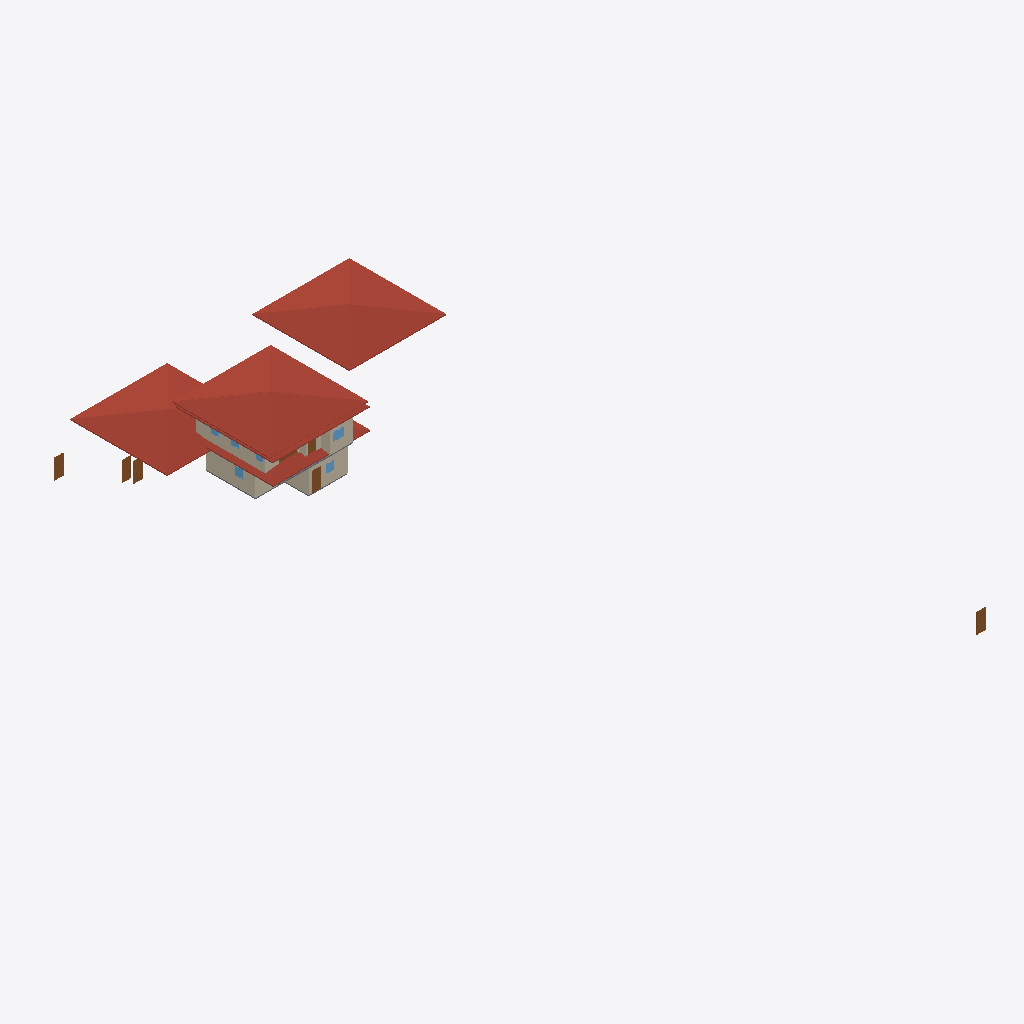
Isometric view of an IFC building model (IFC-SPF (STEP), schema IFC4, length unit metre), seen from the south-west, elements coloured by IFC class: 10 walls (beige), 7 roofs (red-brown), 7 doors (brown), 6 windows (light blue), 2 slabs (grey).
Extent 34.7 m × 63.1 m × 7.1 m (x, y, z). Storeys (3): GF at 0.00 m; 2F at 3.00 m; Roof at 6.00 m. Elements (71): 35 IfcWall, 14 IfcDoor, 9 IfcWindow, 7 IfcRoof, 6 IfcSlab.

HEADER;
FILE_DESCRIPTION(('ViewDefinition[DesignTransferView]'),'2;1');
FILE_NAME('s03-activity.ifc','2026-10-01T14:42:10+08:00',(''),(''),'IfcOpenShell 0.8.5-post1','Bonsai 0.8.5-post1','Nobody');
FILE_SCHEMA(('IFC4'));
ENDSEC;
DATA;
#1=IFCPROJECT('0FU1TvpkPAnvokmJ2hjqbC',$,'My Project',$,$,$,$,(#10,#22),#5);
#27=IFCSITE('2SPtEhLT90wxyygCGmd6ja',$,'My Site',$,$,#50,$,$,$,$,$,$,$,$);
#33=IFCBUILDING('2AvxphpIXFvh8sUJE_8CDc',$,'My Building',$,$,#56,$,$,$,$,$,$);
#39=IFCBUILDINGSTOREY('0PyzHJpcT0XBAvoe7sEi8g',$,'2F',$,$,#8659,$,$,$,$);
#63=IFCBUILDINGSTOREY('2jkojGHUT2PfEpJ0y4Zx3b',$,'GF',$,$,#79,$,$,$,$);
#13968=IFCBUILDINGSTOREY('0Ku6yehajBc8l1AtugDSwi',$,'Roof',$,$,#13989,$,$,$,$);
#15382=IFCROOF('2PdtruvCP8M8v_9puXE6gL',$,'Roof',$,$,#15419,#15391,$,$);
#18397=IFCROOF('04Efz4nsr8afBmEuaoWt_Z',$,'Roof',$,$,#18468,#18405,$,$);
#15484=IFCROOF('2DguTfhQvFzfowCyJrRCdV',$,'Roof',$,$,#15510,#15493,$,$);
#18413=IFCROOF('1z0WEbB4v7jfwuRcatC9zR',$,'Roof',$,$,#18442,#18421,$,$);
#18443=IFCROOF('1l2Vm5K4zCYujhumTB6dZL',$,'Roof',$,$,#18473,#18451,$,$);
#8742=IFCROOF('0lDb8_PrPAEebA1IITdwMx',$,'Roof',$,$,#8773,#8751,$,$);
#279=IFCWALL('3MqlGmGEj5nOnj7MQ2_3Eh',$,'Wall',$,$,#426,#285,$,$);
#15399=IFCROOF('1O3J4uluT7xPVj$K8tUbxO',$,'Roof',$,$,#15424,#15407,$,$);
#8896=IFCWALL('1jgayG2if8COu6jIRfzrzQ',$,'Wall',$,$,#14061,#8902,$,$);
#87=IFCWALL('0wfXD$CgH4oQEVhX_StTbb',$,'Wall',$,$,#18373,#95,$,$);
#9021=IFCWALL('3v9UFgvhP6C8w9oRb4BM$1',$,'Wall',$,$,#9934,#9027,$,$);
#472=IFCWALL('3oOdKHltfASeFlFgEOXnUx',$,'Wall',$,$,#483,#478,$,$);
#1961=IFCDOOR('2zgUbVigj5lhey$UZKtaVy',$,'Door',$,$,#1988,#1969,$,2.0,0.8999999761581421,$,$,$);
#1989=IFCDOOR('3KRrMDYqf5VQ3iYAuHUILb',$,'Door',$,$,#2016,#1997,$,2.0,0.8999999761581421,$,$,$);
#510=IFCWALL('1YNe9SWqD3v8rzKb1GrEDv',$,'Wall',$,$,#18492,#516,$,$);
#4249=IFCDOOR('36qv7XiYvDiw0rn576N_Ga',$,'Door',$,$,#4276,#4257,$,2.0,0.8999999761581421,$,$,$);
#4221=IFCDOOR('3bfnv$dNf1GPargUqdctaf',$,'Door',$,$,#4248,#4229,$,2.0,0.8999999761581421,$,$,$);
#1896=IFCDOOR('0ti3xYg0H7DQTUSeUG7cHm',$,'Door',$,$,#3092,#1905,$,2.0,0.8999999761581421,$,.SINGLE_SWING_LEFT.,$);
#8996=IFCWALL('0iXjpKTNX31umcbadoZqu3',$,'Wall',$,$,#9897,#9002,$,$);
#1672=IFCSLAB('17V9qvaOT4S9HY4KM7FmEg',$,'Slab',$,$,#1680,#1687,$,$);
#8921=IFCWALL('0qlaHKfd92_fVWynR5MwAr',$,'Wall',$,$,#10114,#8927,$,$);
#12504=IFCWINDOW('1qIp7PzzPE9u0isA7yes9H',$,'Window',$,$,#16280,#12513,$,0.8999999761581421,1.2149475812911987,$,.DOUBLE_PANEL_VERTICAL.,$);
#17746=IFCSLAB('1ot5L8lWX7uet0V2$aVHVv',$,'Slab',$,$,#17753,#17760,$,$);
#11015=IFCDOOR('1KAZHq_AXE69bnbDyHYMD2',$,'Door',$,$,#16108,#11024,$,2.0,0.8910356760025024,$,.SINGLE_SWING_LEFT.,$);
#8971=IFCWALL('3LXXNLaBH3igAsNUFz$NGd',$,'Wall',$,$,#9860,#8977,$,$);
#7944=IFCWINDOW('3JfW5eQtj0JxhML$KrJUSF',$,'Window',$,$,#8220,#7953,$,0.8999999761581421,0.8487410545349121,$,.SINGLE_PANEL.,$);
#5866=IFCWINDOW('3FtzOz0xX0thfbRTgogtri',$,'Window',$,$,#8768,#5875,$,0.8999999761581421,0.8449331521987915,$,.SINGLE_PANEL.,$);
#8946=IFCWALL('3ZEexremv7aBi2TjM8DR5s',$,'Wall',$,$,#10132,#8952,$,$);
#15635=IFCDOOR('1twECYsCH9n9yMuP_W8OaU',$,'Door',$,$,#18124,#15644,$,2.0,1.9728127717971802,$,.DOUBLE_SWING_RIGHT.,$);
#13142=IFCWINDOW('0P1NFu7Pr2c9DnH9ljjf6t',$,'Window',$,$,#17198,#13151,$,0.8999999761581421,0.8027000427246094,$,.SINGLE_PANEL.,$);
#12731=IFCWINDOW('19rQfTIe97QBJpB10yukC6',$,'Window',$,$,#17080,#12740,$,0.8999999761581421,0.8142964839935303,$,.SINGLE_PANEL.,$);
#12796=IFCWINDOW('1ktti39pTChRGbwUEZCh9H',$,'Window',$,$,#16962,#12805,$,0.8999999761581421,0.8010396361351013,$,.SINGLE_PANEL.,$);
ENDSEC;
